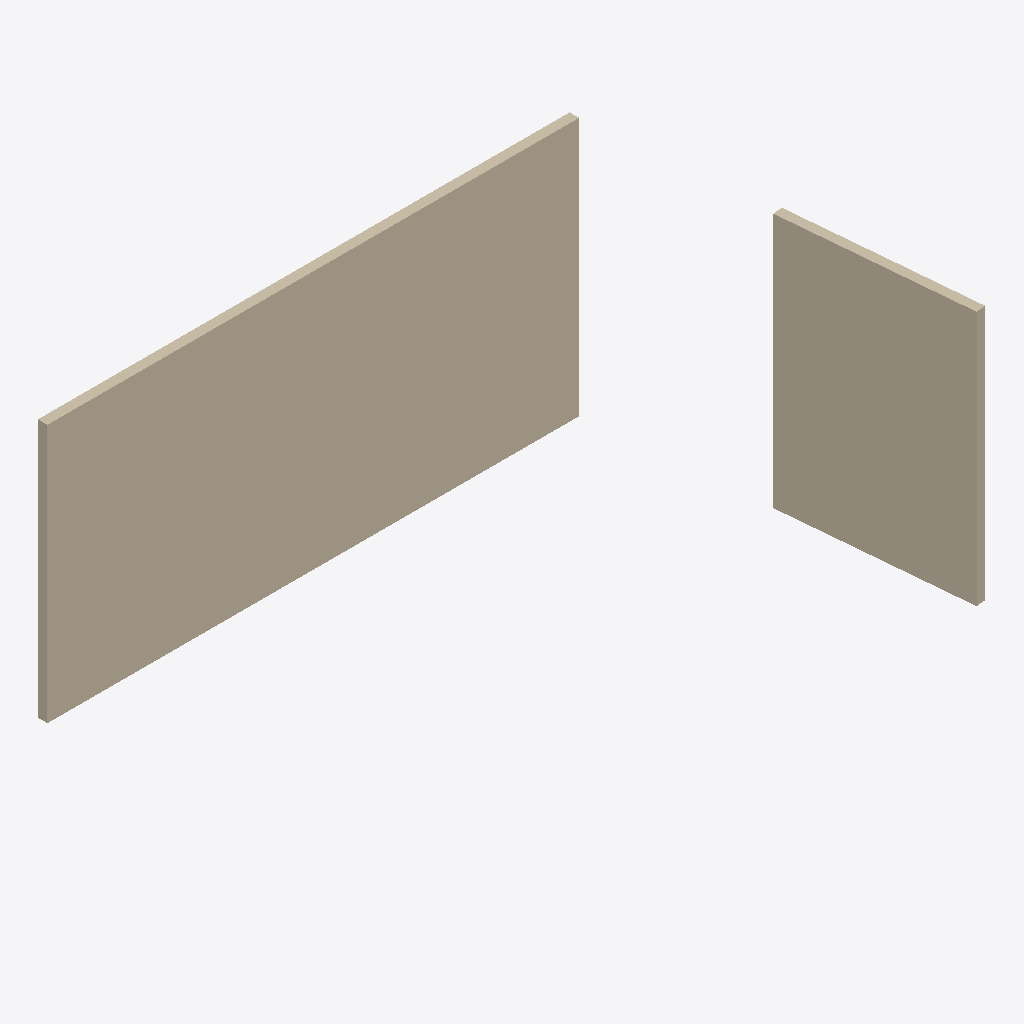
Isometric view of an IFC building model (IFC-SPF (STEP), schema IFC4, length unit metre), seen from the south-west, elements coloured by IFC class: 2 walls (beige).
Extent 7.2 m × 4.7 m × 3.3 m (x, y, z). Storeys (1): storey-1 at 0.00 m. Elements (2): 2 IfcWall.

HEADER;
FILE_DESCRIPTION(('ViewDefinition[DesignTransferView]'),'2;1');
FILE_NAME('/dev/null','2026-11-14T20:39:14+08:00',(''),(''),'IfcOpenShell 0.8.4','IfcOpenShell 0.8.4','Nobody');
FILE_SCHEMA(('IFC4'));
ENDSEC;
DATA;
#1=IFCPROJECT('1DRHscak9NEf$0i_9b2MMn',$,'eyeful-room-dev-multiview',$,$,$,$,(#10,#15),#5);
#17=IFCSITE('2tiZr_DzTRfgIrOexKso$d',$,'Site (location unspecified)',$,$,$,$,$,$,$,$,$,$,$);
#18=IFCBUILDING('30YgMd6G5I4g8Wy8W_Wn9c',$,'Building (unverified)',$,$,$,$,$,$,$,$,$);
#21=IFCBUILDINGSTOREY('2HV8vfdW5K_PexlyblYJHg',$,'storey-1',$,$,$,$,$,$,0.0);
#23=IFCWALL('0OC7AEuMDN_uJULA$VFE4k',$,'wall-50c11897dec3d072',$,$,#53,#39,$,$);
#60=IFCWALL('3MUCx6lOrV3hAYyHu7MNnL',$,'wall-79455637217b254d',$,$,#89,#76,$,$);
ENDSEC;
